Run: headless pygame with SDL's dummy video driver; simulated clock (each Clock.tick advances the game by its frame time, no real sleeping); random seed 0; keys injected as events and as key.get_pressed() state; no mouse input.
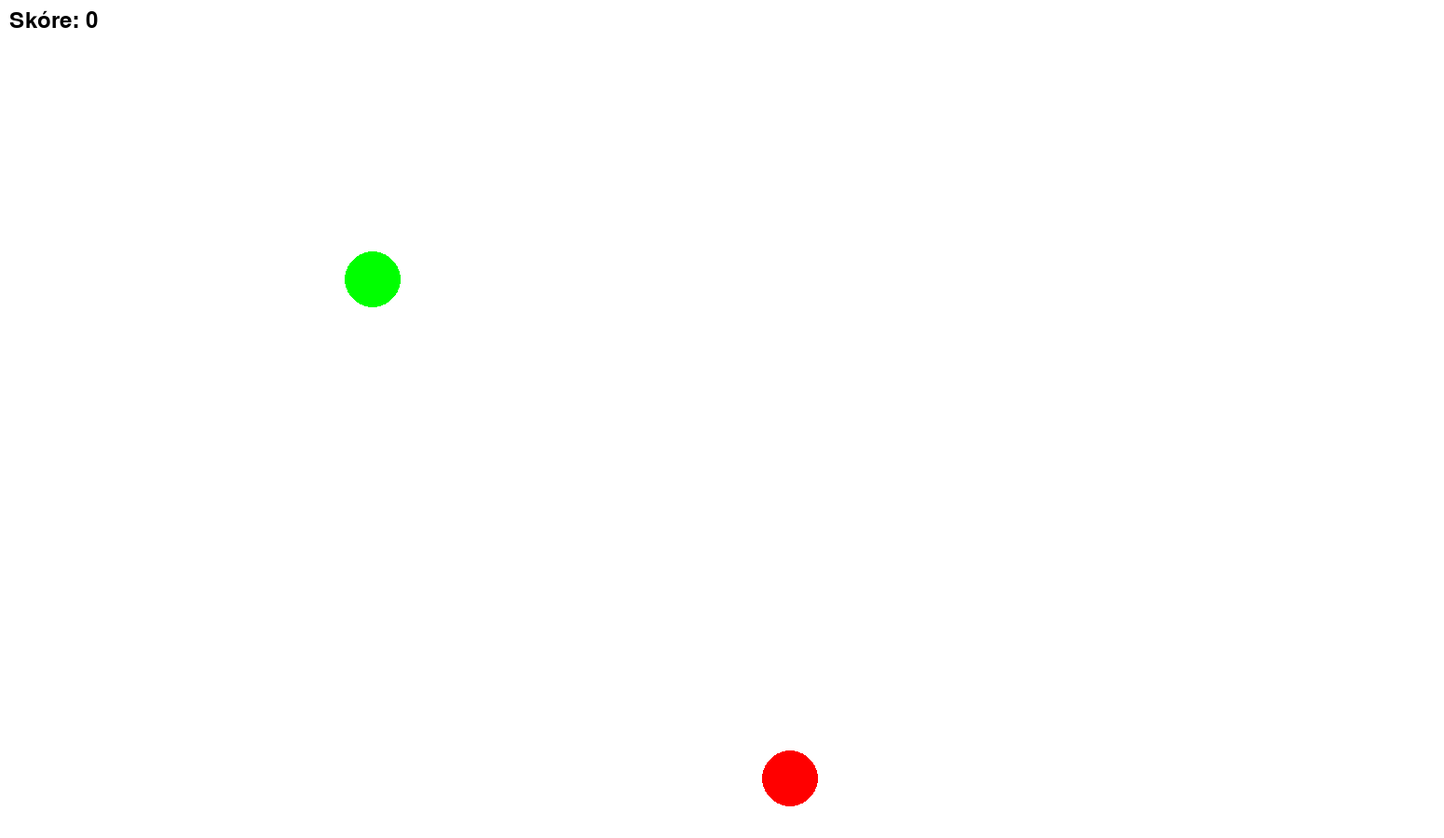
Frame 1 of 4 · flips 1–60 · no input
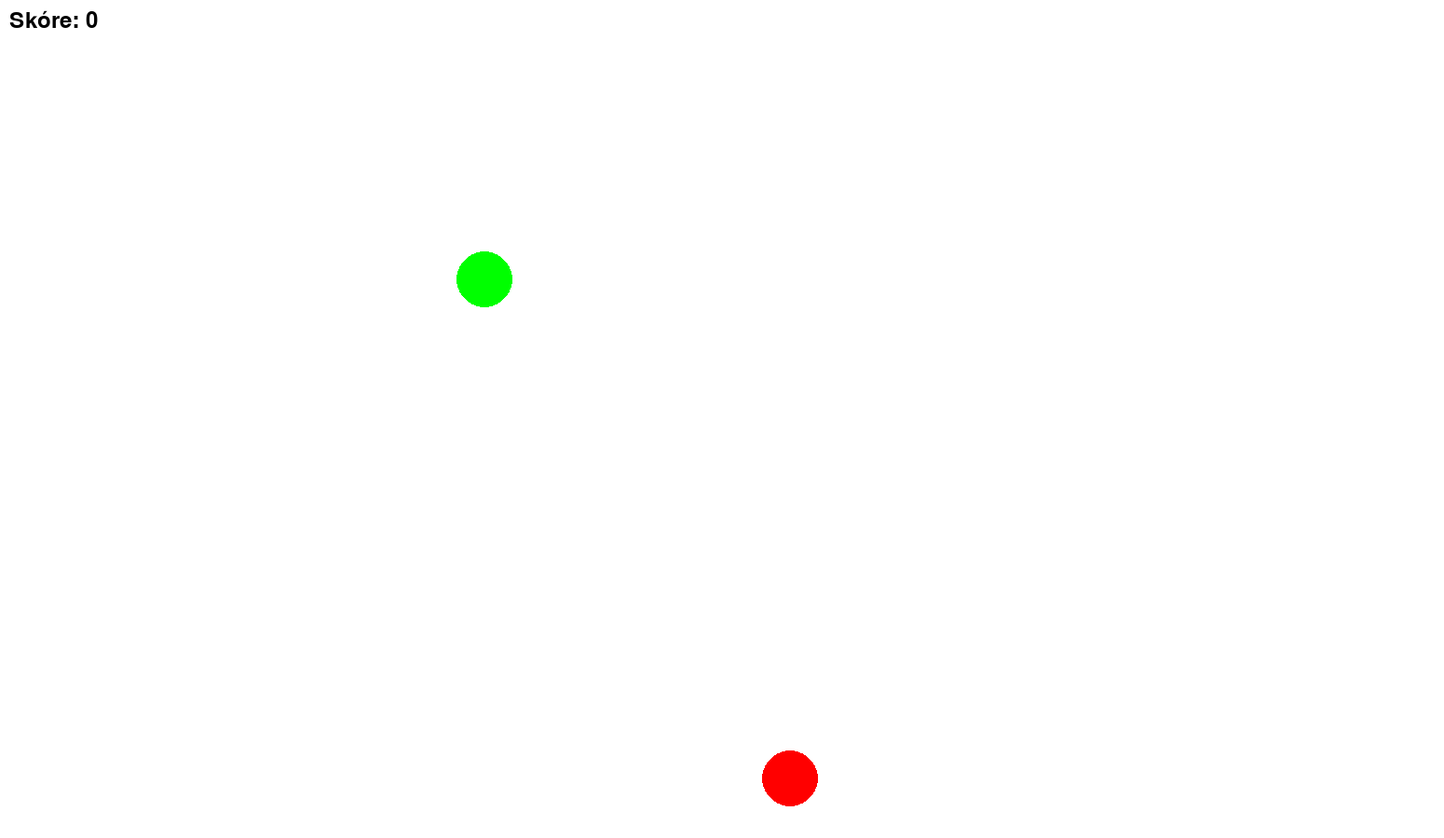
Frame 2 of 4 · flips 61–180 · tapped SPACE, RETURN · held RIGHT (→), D
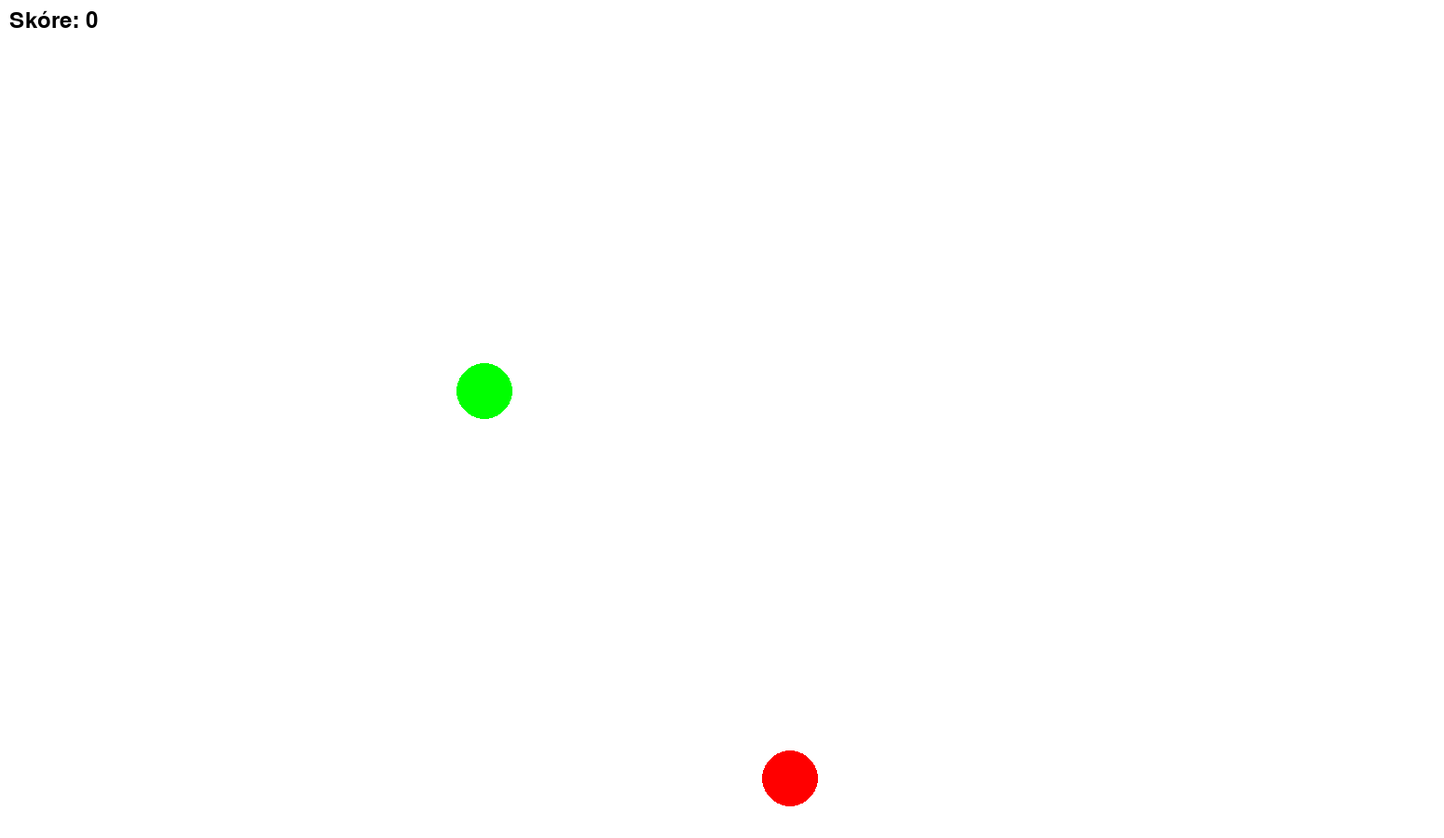
Frame 3 of 4 · flips 181–300 · held DOWN (↓), S
Frame 4 of 4 · flips 301–420 · held LEFT (←), A, UP (↑), W · screen same as frame 1, image omitted

The pygame program that drew these frames:

import pygame
import sys
import random

# Inicializace Pygame
pygame.init()

# Nastavení rozměrů okna
screen_width = 1550
screen_height = 900
screen = pygame.display.set_mode((screen_width, screen_height))

# Nastavení názvu okna
pygame.display.set_caption('Pygame hra s červeným kolečkem')

# Barvy
white = (255, 255, 255)
green = (0, 255, 0)
red = (255, 0, 0)

# Parametry postavy
figure_x = 400
figure_y = 300
figure_radius = 30
speed = 1  # rychlost pohybu

# Funkce pro náhodné generování pozice červeného kolečka
def generate_red_circle():
    return pygame.Rect(
        random.randint(figure_radius, screen_width - figure_radius * 2),
        random.randint(figure_radius, screen_height - figure_radius * 2),
        figure_radius * 2, figure_radius * 2
    )

# Inicializace červeného kolečka
red_circle = generate_red_circle()

# Skóre
score = 0

# Hlavní smyčka programu
running = True
while running:
    for event in pygame.event.get():
        if event.type == pygame.QUIT:
            running = False

    # Zachytávání stisknutých kláves
    keys = pygame.key.get_pressed()

    # Pohyb pomocí kláves WSAD s kontrolou hranic okna
    if keys[pygame.K_w] and figure_y - figure_radius > 0:  # W - nahoru
        figure_y -= speed
    if keys[pygame.K_s] and figure_y + figure_radius < screen_height:  # S - dolů
        figure_y += speed
    if keys[pygame.K_a] and figure_x - figure_radius > 0:  # A - doleva
        figure_x -= speed
    if keys[pygame.K_d] and figure_x + figure_radius < screen_width:  # D - doprava
        figure_x += speed
    if keys[pygame.K_e]:
        speed = 2
    if keys[pygame.K_q]:
        speed = 1

    # Kontrola kolize mezi postavou a červeným kolečkem
    figure_rect = pygame.Rect(figure_x - figure_radius, figure_y - figure_radius, figure_radius * 2, figure_radius * 2)
    if figure_rect.colliderect(red_circle):
        score += 1
        red_circle = generate_red_circle()

    # Vykreslení pozadí
    screen.fill(white)  # Bílé pozadí

    # Vykreslení hlavní postavy (kruh)
    pygame.draw.circle(screen, green, (figure_x, figure_y), figure_radius)

    # Vykreslení červeného kolečka
    pygame.draw.circle(screen, red, red_circle.center, figure_radius)

    # Vykreslení skóre
    font = pygame.font.Font(None, 36)
    score_text = font.render(f'Skóre: {score}', True, (0, 0, 0))
    screen.blit(score_text, (10, 10))

    # Aktualizace obrazovky
    pygame.display.flip()

# Ukončení Pygame
pygame.quit()
sys.exit()
